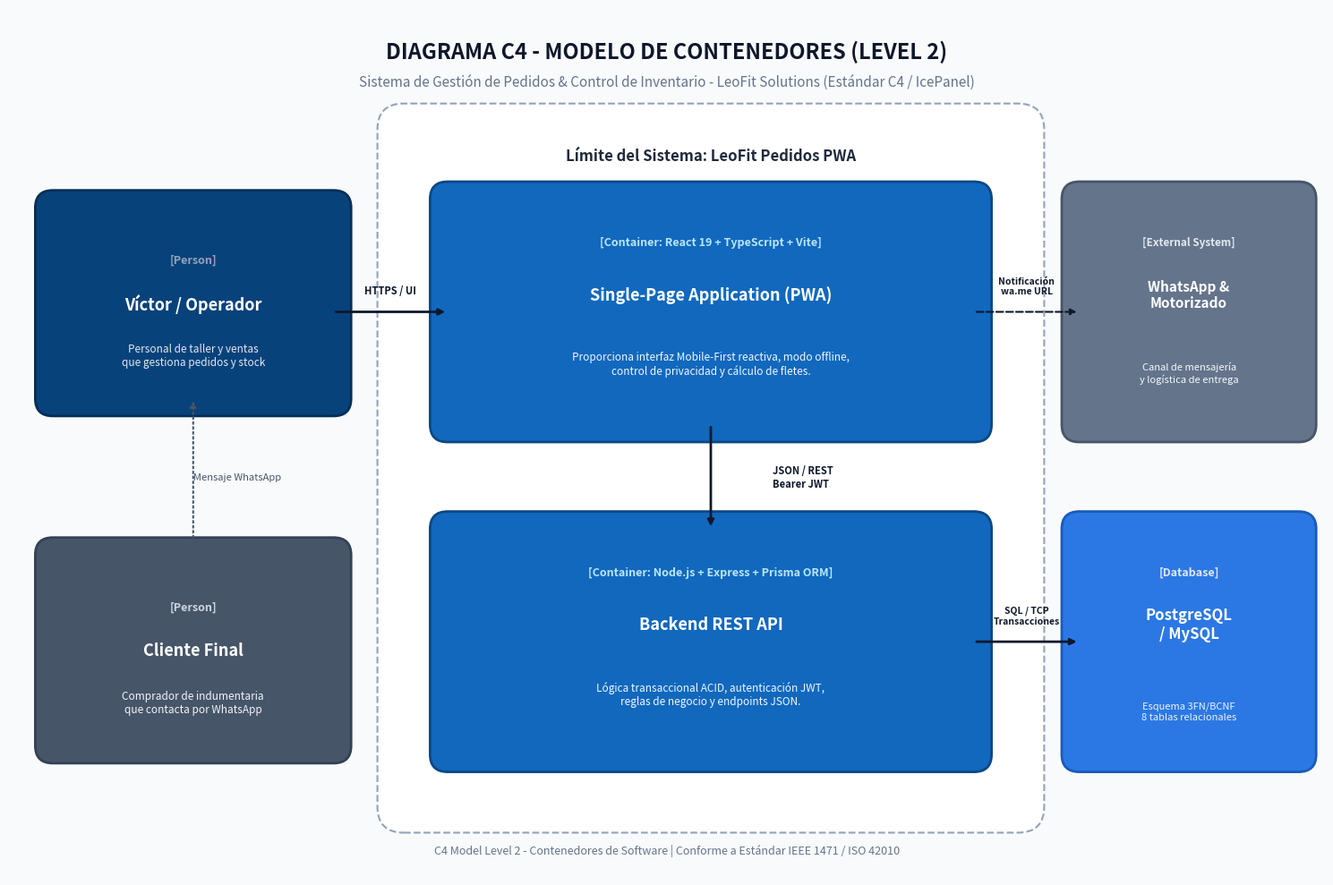

Here is the Python script that generated this plot:
import matplotlib.pyplot as plt
import matplotlib.patches as patches
import os

def create_c4_diagram():
    fig, ax = plt.subplots(figsize=(15, 10), dpi=300)
    ax.set_xlim(0, 15)
    ax.set_ylim(0, 10)
    ax.axis('off')
    fig.patch.set_facecolor('#F8FAFC')

    # Title Banner
    ax.text(7.5, 9.5, 'DIAGRAMA C4 - MODELO DE CONTENEDORES (LEVEL 2)', ha='center', va='center',
            fontsize=17, fontweight='bold', color='#0F172A')
    ax.text(7.5, 9.15, 'Sistema de Gestión de Pedidos & Control de Inventario - LeoFit Solutions (Estándar C4 / IcePanel)',
            ha='center', va='center', fontsize=11, color='#64748B')

    # Actors / Users
    # 1. Admin/Operator Person
    user_box = patches.FancyBboxPatch((0.5, 5.5), 3.2, 2.2, boxstyle="round,pad=0.2",
                                      fc='#08427B', ec='#052E56', lw=2)
    ax.add_patch(user_box)
    ax.text(2.1, 7.1, '[Person]', ha='center', va='center', fontsize=9, color='#94A3B8', fontweight='bold')
    ax.text(2.1, 6.6, 'Víctor / Operador', ha='center', va='center', fontsize=13, color='white', fontweight='bold')
    ax.text(2.1, 6.0, 'Personal de taller y ventas\nque gestiona pedidos y stock', ha='center', va='center',
            fontsize=8.5, color='#E2E8F0')

    # 2. End Client (WhatsApp)
    client_box = patches.FancyBboxPatch((0.5, 1.5), 3.2, 2.2, boxstyle="round,pad=0.2",
                                        fc='#475569', ec='#334155', lw=2)
    ax.add_patch(client_box)
    ax.text(2.1, 3.1, '[Person]', ha='center', va='center', fontsize=9, color='#CBD5E1', fontweight='bold')
    ax.text(2.1, 2.6, 'Cliente Final', ha='center', va='center', fontsize=13, color='white', fontweight='bold')
    ax.text(2.1, 2.0, 'Comprador de indumentaria\nque contacta por WhatsApp', ha='center', va='center',
            fontsize=8.5, color='#F1F5F9')

    # Main System Boundary (LeoFit System)
    sys_boundary = patches.FancyBboxPatch((4.5, 0.8), 7.0, 7.8, boxstyle="round,pad=0.3",
                                         fc='#FFFFFF', ec='#94A3B8', lw=1.5, ls='--')
    ax.add_patch(sys_boundary)
    ax.text(8.0, 8.3, 'Límite del Sistema: LeoFit Pedidos PWA', ha='center', va='center',
            fontsize=12, fontweight='bold', color='#1E293B')

    # Container 1: PWA Single Page Application
    pwa_box = patches.FancyBboxPatch((5.0, 5.2), 6.0, 2.6, boxstyle="round,pad=0.2",
                                    fc='#1168BD', ec='#0B4884', lw=2)
    ax.add_patch(pwa_box)
    ax.text(8.0, 7.3, '[Container: React 19 + TypeScript + Vite]', ha='center', va='center',
            fontsize=9, color='#BAE6FD', fontweight='bold')
    ax.text(8.0, 6.7, 'Single-Page Application (PWA)', ha='center', va='center',
            fontsize=13, color='white', fontweight='bold')
    ax.text(8.0, 5.9, 'Proporciona interfaz Mobile-First reactiva, modo offline,\ncontrol de privacidad y cálculo de fletes.',
            ha='center', va='center', fontsize=8.5, color='#F0F9FF')

    # Container 2: API REST Backend
    api_box = patches.FancyBboxPatch((5.0, 1.4), 6.0, 2.6, boxstyle="round,pad=0.2",
                                    fc='#1168BD', ec='#0B4884', lw=2)
    ax.add_patch(api_box)
    ax.text(8.0, 3.5, '[Container: Node.js + Express + Prisma ORM]', ha='center', va='center',
            fontsize=9, color='#BAE6FD', fontweight='bold')
    ax.text(8.0, 2.9, 'Backend REST API', ha='center', va='center',
            fontsize=13, color='white', fontweight='bold')
    ax.text(8.0, 2.1, 'Lógica transaccional ACID, autenticación JWT,\nreglas de negocio y endpoints JSON.',
            ha='center', va='center', fontsize=8.5, color='#F0F9FF')

    # External System / Database
    # Container 3: Relational Database
    db_box = patches.FancyBboxPatch((12.2, 1.4), 2.5, 2.6, boxstyle="round,pad=0.2",
                                    fc='#2B78E4', ec='#1A5BB8', lw=2)
    ax.add_patch(db_box)
    ax.text(13.45, 3.5, '[Database]', ha='center', va='center', fontsize=9, color='#E0E7FF', fontweight='bold')
    ax.text(13.45, 2.9, 'PostgreSQL\n/ MySQL', ha='center', va='center', fontsize=12, color='white', fontweight='bold')
    ax.text(13.45, 1.9, 'Esquema 3FN/BCNF\n8 tablas relacionales', ha='center', va='center', fontsize=8, color='#EEF2FF')

    # External System: Delivery Courier / WhatsApp Gateway
    ext_box = patches.FancyBboxPatch((12.2, 5.2), 2.5, 2.6, boxstyle="round,pad=0.2",
                                     fc='#64748B', ec='#475569', lw=2)
    ax.add_patch(ext_box)
    ax.text(13.45, 7.3, '[External System]', ha='center', va='center', fontsize=8.5, color='#E2E8F0', fontweight='bold')
    ax.text(13.45, 6.7, 'WhatsApp &\nMotorizado', ha='center', va='center', fontsize=11, color='white', fontweight='bold')
    ax.text(13.45, 5.8, 'Canal de mensajería\ny logística de entrega', ha='center', va='center', fontsize=8, color='#F8FAFC')

    # Relationship Arrows
    # User -> PWA
    ax.annotate('', xy=(5.0, 6.5), xytext=(3.7, 6.5),
                arrowprops=dict(arrowstyle="-|>", lw=2, color='#0F172A'))
    ax.text(4.35, 6.75, 'HTTPS / UI', ha='center', va='center', fontsize=8, fontweight='bold', color='#0F172A')

    # Client -> User
    ax.annotate('', xy=(2.1, 5.5), xytext=(2.1, 3.7),
                arrowprops=dict(arrowstyle="-|>", lw=1.5, ls=':', color='#475569'))
    ax.text(2.6, 4.6, 'Mensaje WhatsApp', ha='center', va='center', fontsize=8, color='#475569')

    # PWA -> API Backend
    ax.annotate('', xy=(8.0, 4.0), xytext=(8.0, 5.2),
                arrowprops=dict(arrowstyle="-|>", lw=2, color='#0F172A'))
    ax.text(8.7, 4.6, 'JSON / REST\nBearer JWT', ha='left', va='center', fontsize=8, fontweight='bold', color='#0F172A')

    # API Backend -> DB
    ax.annotate('', xy=(12.2, 2.7), xytext=(11.0, 2.7),
                arrowprops=dict(arrowstyle="-|>", lw=2, color='#0F172A'))
    ax.text(11.6, 3.0, 'SQL / TCP\nTransacciones', ha='center', va='center', fontsize=7.5, fontweight='bold', color='#0F172A')

    # PWA / User -> WhatsApp
    ax.annotate('', xy=(12.2, 6.5), xytext=(11.0, 6.5),
                arrowprops=dict(arrowstyle="-|>", lw=1.5, ls='--', color='#0F172A'))
    ax.text(11.6, 6.8, 'Notificación\nwa.me URL', ha='center', va='center', fontsize=7.5, fontweight='bold', color='#0F172A')

    # Footer note
    ax.text(7.5, 0.3, 'C4 Model Level 2 - Contenedores de Software | Conforme a Estándar IEEE 1471 / ISO 42010',
            ha='center', va='center', fontsize=9, style='italic', color='#64748B')

    os.makedirs('diagrams', exist_ok=True)
    out_path = 'diagrams/11_Arquitectura_C4_Model.png'
    plt.tight_layout()
    plt.savefig(out_path, dpi=300, bbox_inches='tight')
    plt.close()
    print(f'[OK] Diagrama C4 generado exitosamente en: {out_path}')

if __name__ == '__main__':
    create_c4_diagram()
